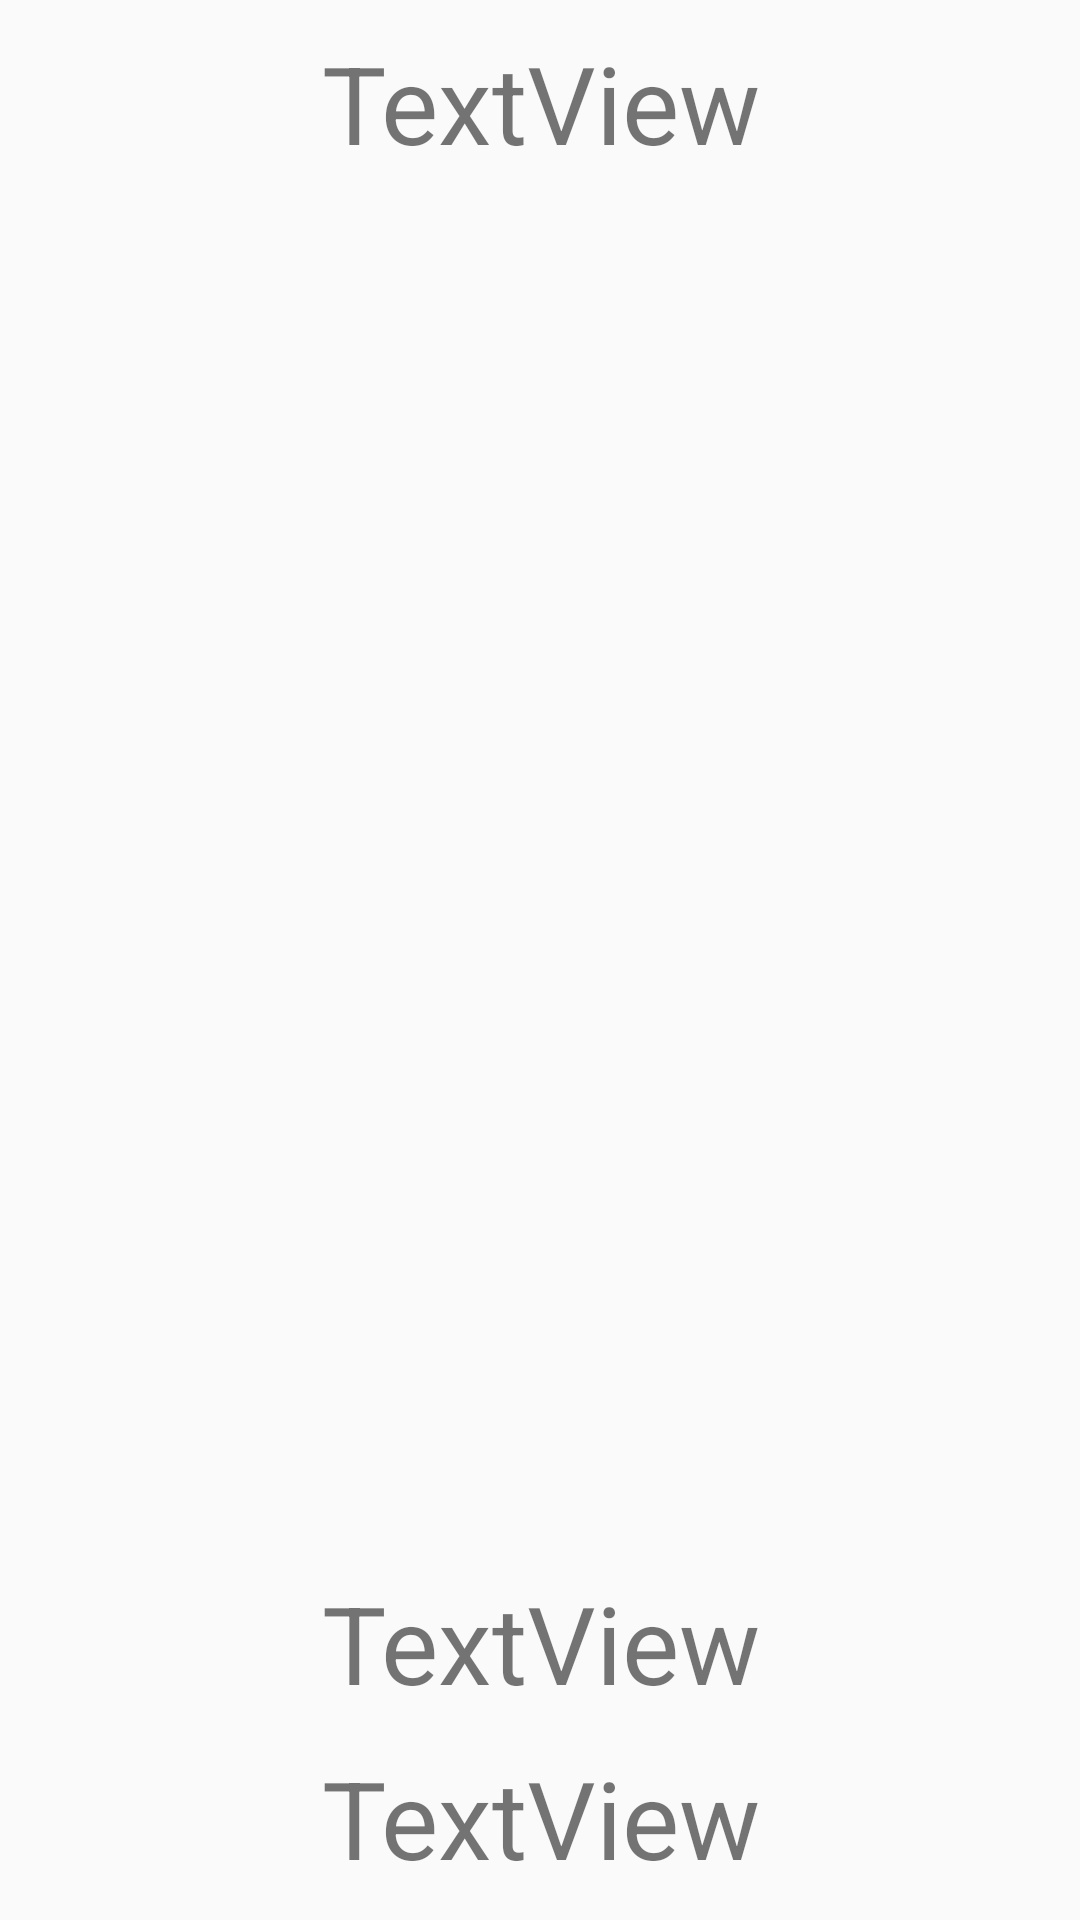

This screen was rendered from an Android layout file. Write that file and the resources it references.
<!-- AndroidManifest.xml: application theme Theme.WeatherApp -->
<!-- res/layout/forecast_data_item.xml -->
<?xml version="1.0" encoding="utf-8"?>
<androidx.constraintlayout.widget.ConstraintLayout xmlns:android="http://schemas.android.com/apk/res/android"
    xmlns:tools="http://schemas.android.com/tools"
    android:layout_width="300dp"
    android:layout_height="400dp"
    xmlns:app="http://schemas.android.com/apk/res-auto">

    <TextView
        android:id="@+id/recycler_date_and_time"
        android:layout_width="match_parent"
        android:layout_height="wrap_content"
        android:text="TextView"
        android:textSize="36sp"
        android:gravity="center"
        android:layout_marginVertical="10dp"
        app:layout_constraintLeft_toLeftOf="parent"
        app:layout_constraintTop_toTopOf="parent"/>

    <ImageView
        android:id="@+id/recycler_weather_img"
        android:layout_width="match_parent"
        android:layout_height="0dp"
        android:layout_marginVertical="10dp"
        app:layout_constraintTop_toBottomOf="@id/recycler_date_and_time"
        app:layout_constraintLeft_toLeftOf="parent"
        app:layout_constraintRight_toRightOf="parent"
        app:layout_constraintBottom_toTopOf="@id/recycler_temperature"
        app:srcCompat="@drawable/example_weather_img"
        tools:src="@drawable/example_weather_img" />

    <TextView
        android:id="@+id/recycler_temperature"
        android:layout_width="match_parent"
        android:layout_height="wrap_content"
        android:text="TextView"
        android:textSize="36sp"
        android:gravity="center"
        android:layout_marginVertical="10dp"
        app:layout_constraintTop_toBottomOf="@id/recycler_weather_img"
        app:layout_constraintLeft_toLeftOf="parent"/>

    <TextView
        android:id="@+id/recycler_weather"
        android:layout_width="match_parent"
        android:layout_height="wrap_content"
        android:text="TextView"
        android:textSize="36sp"
        android:gravity="center"
        android:layout_marginVertical="10dp"
        app:layout_constraintTop_toBottomOf="@id/recycler_temperature"
        app:layout_constraintLeft_toLeftOf="parent"
        app:layout_constraintBottom_toBottomOf="parent"/>
</androidx.constraintlayout.widget.ConstraintLayout>
<!-- resources referenced by this layout -->
<resources>
  <style name="Theme.WeatherApp" parent="Theme.AppCompat.Light.NoActionBar">
          
          <item name="colorPrimary">#00c6fb</item>
          <item name="colorPrimaryVariant">#808080</item>
          <item name="colorOnPrimary">@color/black</item>
          
          <item name="colorSecondary">@color/teal_200</item>
          <item name="colorSecondaryVariant">@color/teal_700</item>
          <item name="colorOnSecondary">@color/black</item>
          
          <item name="android:statusBarColor" tools:targetApi="l">?attr/colorPrimaryVariant</item>
          
      </style>
  <!-- not gathered from this repository: default colours our renderer supplied (Android Studio template values) -->
  <color name="teal_200">#FF03DAC5</color>
  <color name="teal_700">#FF018786</color>
  <color name="black">#FF000000</color>
</resources>
